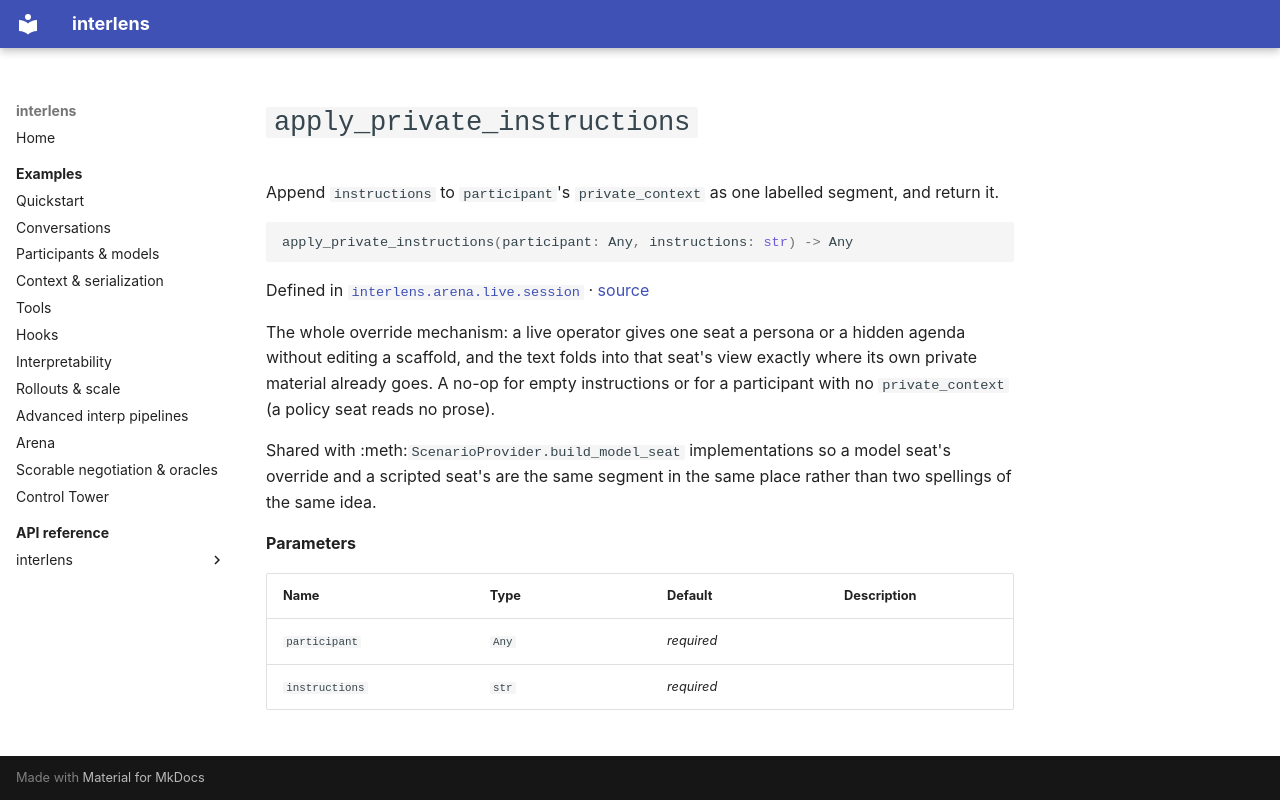

repository: Sid-MB/interlens · page: reference/interlens/arena/live/session/apply_private_instructions/index.html · generator: mkdocs

# `apply_private_instructions`

Append `instructions` to `participant`'s `private_context` as one labelled segment, and return it.

```python
apply_private_instructions(participant: Any, instructions: str) -> Any
```

Defined in [`interlens.arena.live.session`](index.md) · [source](https://github.com/Sid-MB/interlens/blob/main/src/interlens/arena/live/session.py#L87-L103)

The whole override mechanism: a live operator gives one seat a persona or a hidden agenda without editing a
scaffold, and the text folds into that seat's view exactly where its own private material already goes. A
no-op for empty instructions or for a participant with no `private_context` (a policy seat reads no prose).

Shared with :meth:`ScenarioProvider.build_model_seat` implementations so a model seat's override and a
scripted seat's are the same segment in the same place rather than two spellings of the same idea.

**Parameters**

| Name | Type | Default | Description |
|---|---|---|---|
| `participant` | `Any` | *required* |  |
| `instructions` | `str` | *required* |  |
